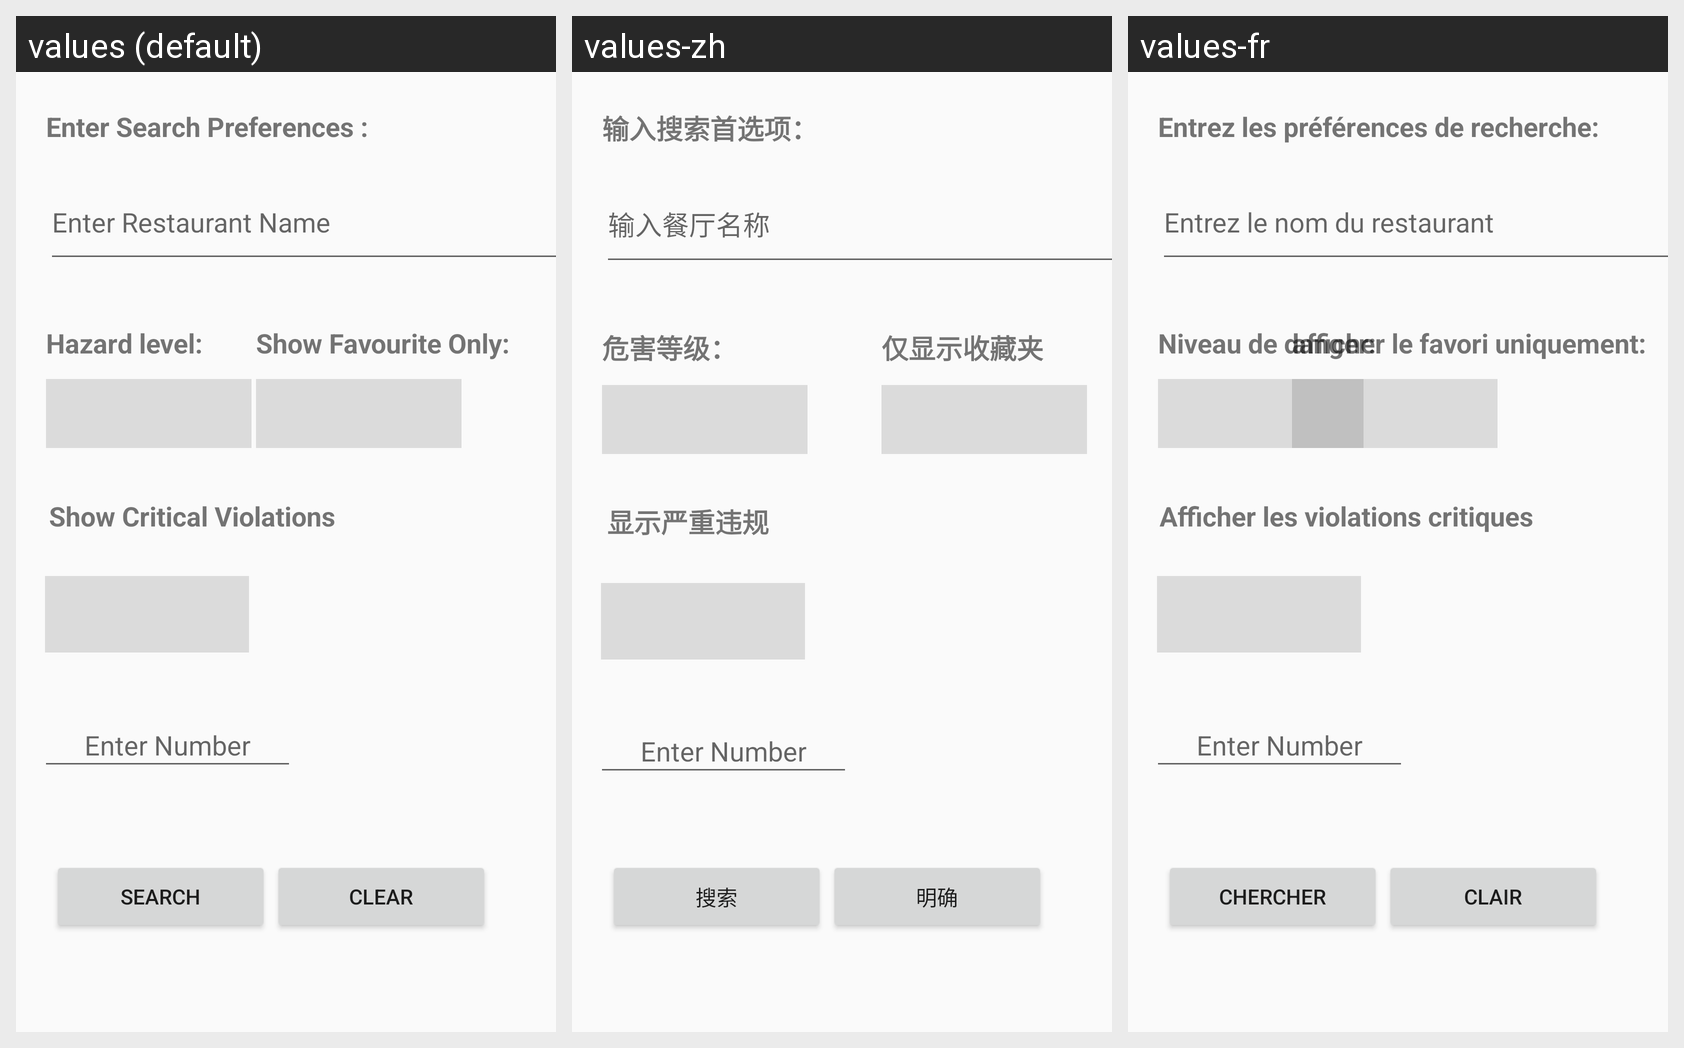

Strings drawn on this Android screen and how each of the app's shown locales translates them:
Android screen res/layout/content_search.xml rendered under 3 locales, left to right: values (default), values-zh, values-fr. Device: Nexus 5 (rendered at 1080×1920; each locale shown at half size, 540×960, under a caption strip naming it); theme AppTheme.
Strings drawn on this screen, with the default value and each locale's value (text and hints the layout hard-codes, and strings that could not be matched under every locale, appear in the picture but are not listed):

enter_restaurant_name
  values: Enter Restaurant Name
  values-zh: 输入餐厅名称
  values-fr: Entrez le nom du restaurant

hazard_level
  values: Hazard level:
  values-zh: 危害等级：
  values-fr: Niveau de danger:

show_critical_violations
  values: Show Critical Violations
  values-zh: 显示严重违规
  values-fr: Afficher les violations critiques

show_favourite_only
  values: Show Favourite Only:
  values-zh: 仅显示收藏夹
  values-fr: afficher le favori uniquement:

search
  values: search
  values-zh: 搜索
  values-fr: chercher

enter_search_preferences
  values: Enter Search Preferences :
  values-zh: 输入搜索首选项：
  values-fr: Entrez les préférences de recherche:

clear
  values: CLEAR
  values-zh: 明确
  values-fr: CLAIR

enter_number
  values: Enter Number
  values-zh: Enter Number  [not translated; the default value is used]
  values-fr: Enter Number  [not translated; the default value is used]
